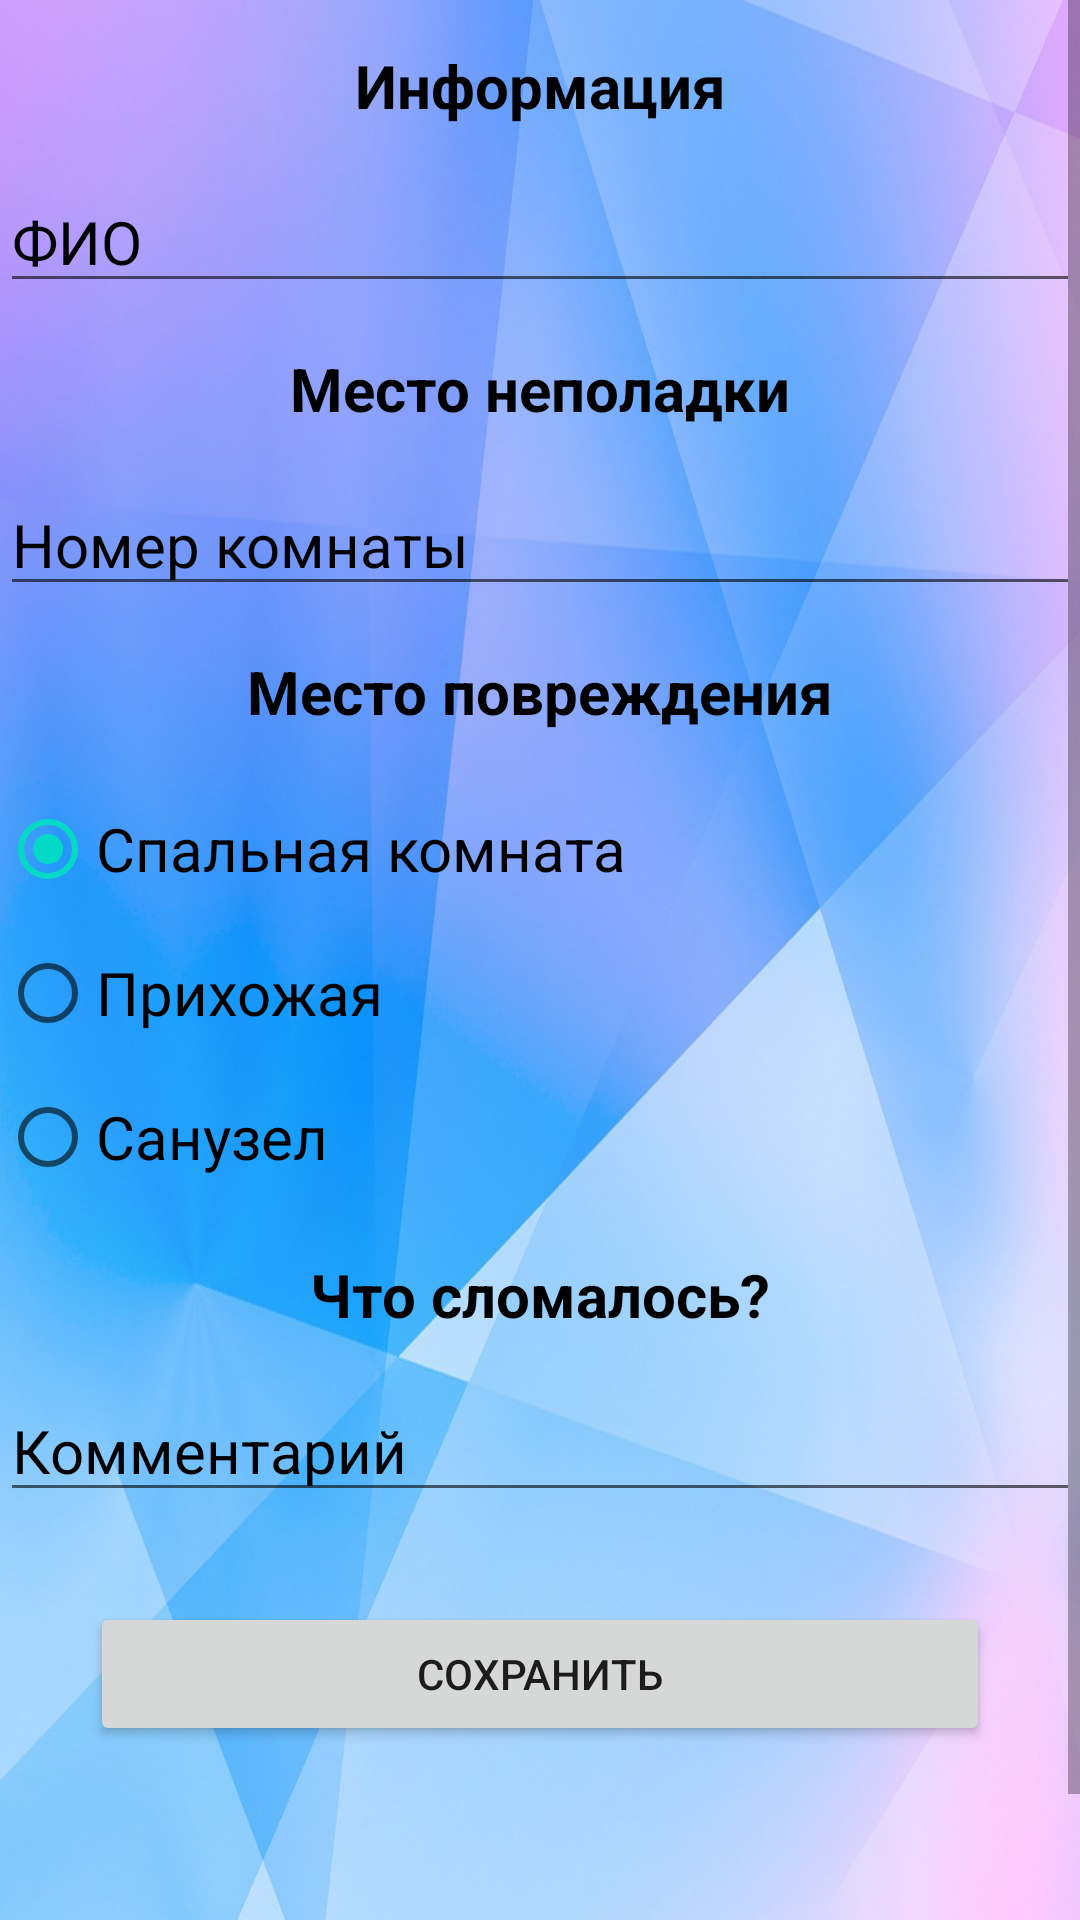

Produce the Android XML layout that renders to this screen, including the resource entries it uses.
<!-- AndroidManifest.xml: application theme Theme.Dormitory -->
<!-- res/layout/activity_notes_taker.xml -->
<?xml version="1.0" encoding="utf-8"?>
<ScrollView xmlns:android="http://schemas.android.com/apk/res/android"
    xmlns:app="http://schemas.android.com/apk/res-auto"
    xmlns:tools="http://schemas.android.com/tools"
    android:layout_width="match_parent"
    android:layout_height="match_parent"
    android:background="@drawable/_663872039_1_phonoteka_org_p_foni_dlya_prilozhenii_krasivo_1"
    tools:context="NotesTaker"
    android:fillViewport="true">

    <LinearLayout
        android:layout_width="match_parent"
        android:layout_height="wrap_content"
        android:orientation="vertical">

        <TextView
            android:layout_width="match_parent"
            android:layout_height="wrap_content"
            android:layout_margin="15dp"
            android:gravity="center"
            android:text="Информация"
            android:textColor="@color/black"
            android:textSize="20sp"
            android:textStyle="bold"></TextView>

        <EditText
            android:id="@+id/fio"
            android:layout_width="match_parent"
            android:layout_height="wrap_content"
            android:hint="ФИО"
            android:textColorHint="@color/black"
            android:textSize="20sp">

        </EditText>

        <TextView
            android:layout_width="match_parent"
            android:layout_height="wrap_content"
            android:layout_margin="15dp"
            android:gravity="center"
            android:text="Место неполадки"
            android:textColor="@color/black"
            android:textSize="20sp"
            android:textStyle="bold"></TextView>

        <EditText
            android:id="@+id/roomnumber"
            android:layout_width="match_parent"
            android:layout_height="wrap_content"
            android:hint="Номер комнаты"
            android:inputType="number"
            android:textColorHint="@color/black"
            android:textSize="20sp">

        </EditText>

        <TextView
            android:layout_width="match_parent"
            android:layout_height="wrap_content"
            android:layout_margin="15dp"
            android:gravity="center"
            android:text="Место повреждения"
            android:textColor="@color/black"
            android:textSize="20sp"
            android:textStyle="bold"></TextView>

        <RadioGroup
            android:id="@+id/radiogroup"
            android:layout_width="match_parent"
            android:layout_height="wrap_content">

            <RadioButton
                android:id="@+id/room"
                android:layout_width="match_parent"
                android:layout_height="wrap_content"
                android:checked="true"
                android:text="Спальная комната"
                android:textColor="@color/black"
                android:textSize="20sp">

            </RadioButton>

            <RadioButton
                android:id="@+id/prihozhaya"
                android:layout_width="match_parent"
                android:layout_height="wrap_content"
                android:text="Прихожая"
                android:textColor="@color/black"
                android:textSize="20sp">

            </RadioButton>

            <RadioButton
                android:id="@+id/toilet"
                android:layout_width="match_parent"
                android:layout_height="wrap_content"
                android:text="Санузел"
                android:textColor="@color/black"
                android:textSize="20sp">

            </RadioButton>


        </RadioGroup>

        <TextView
            android:layout_width="match_parent"
            android:layout_height="wrap_content"
            android:layout_margin="15dp"
            android:gravity="center"
            android:text="Что сломалось?"
            android:textColor="@color/black"
            android:textSize="20sp"
            android:textStyle="bold"></TextView>

        <EditText
            android:id="@+id/addcom"
            android:layout_width="match_parent"
            android:layout_height="wrap_content"
            android:hint="Комментарий"
            android:textColorHint="@color/black"
            android:textSize="20sp">

        </EditText>

        <Button
            android:id="@+id/save"
            android:layout_width="match_parent"
            android:layout_height="wrap_content"
            android:layout_margin="30dp"
            android:text="Сохранить">

        </Button>

        <Button
            android:id="@+id/gotomainactivity"
            android:layout_width="wrap_content"
            android:layout_height="wrap_content"
            android:layout_marginTop="25dp"
            android:text="Назад">

        </Button>

    </LinearLayout>



</ScrollView>
<!-- resources referenced by this layout -->
<resources>
  <color name="black">#FF000000</color>
  <!-- drawable _663872039_1_phonoteka_org_p_foni_dlya_prilozhenii_krasivo_1: jpg bitmap (drawable, 148196 bytes) -->
  <style name="Theme.Dormitory" parent="Theme.MaterialComponents.DayNight.NoActionBar">
          
          <item name="colorPrimary">@color/purple_500</item>
          <item name="colorPrimaryVariant">@color/purple_700</item>
          <item name="colorOnPrimary">@color/white</item>
          
          <item name="colorSecondary">@color/teal_200</item>
          <item name="colorSecondaryVariant">@color/teal_700</item>
          <item name="colorOnSecondary">@color/black</item>
          
          <item name="android:statusBarColor">?attr/colorPrimaryVariant</item>
          
          <item name="android:windowFullscreen">true</item>
      </style>
  <color name="purple_500">#FF6200EE</color>
  <color name="purple_700">#FF3700B3</color>
  <color name="white">#FFFFFFFF</color>
  <color name="teal_200">#FF03DAC5</color>
  <color name="teal_700">#FF018786</color>
</resources>
